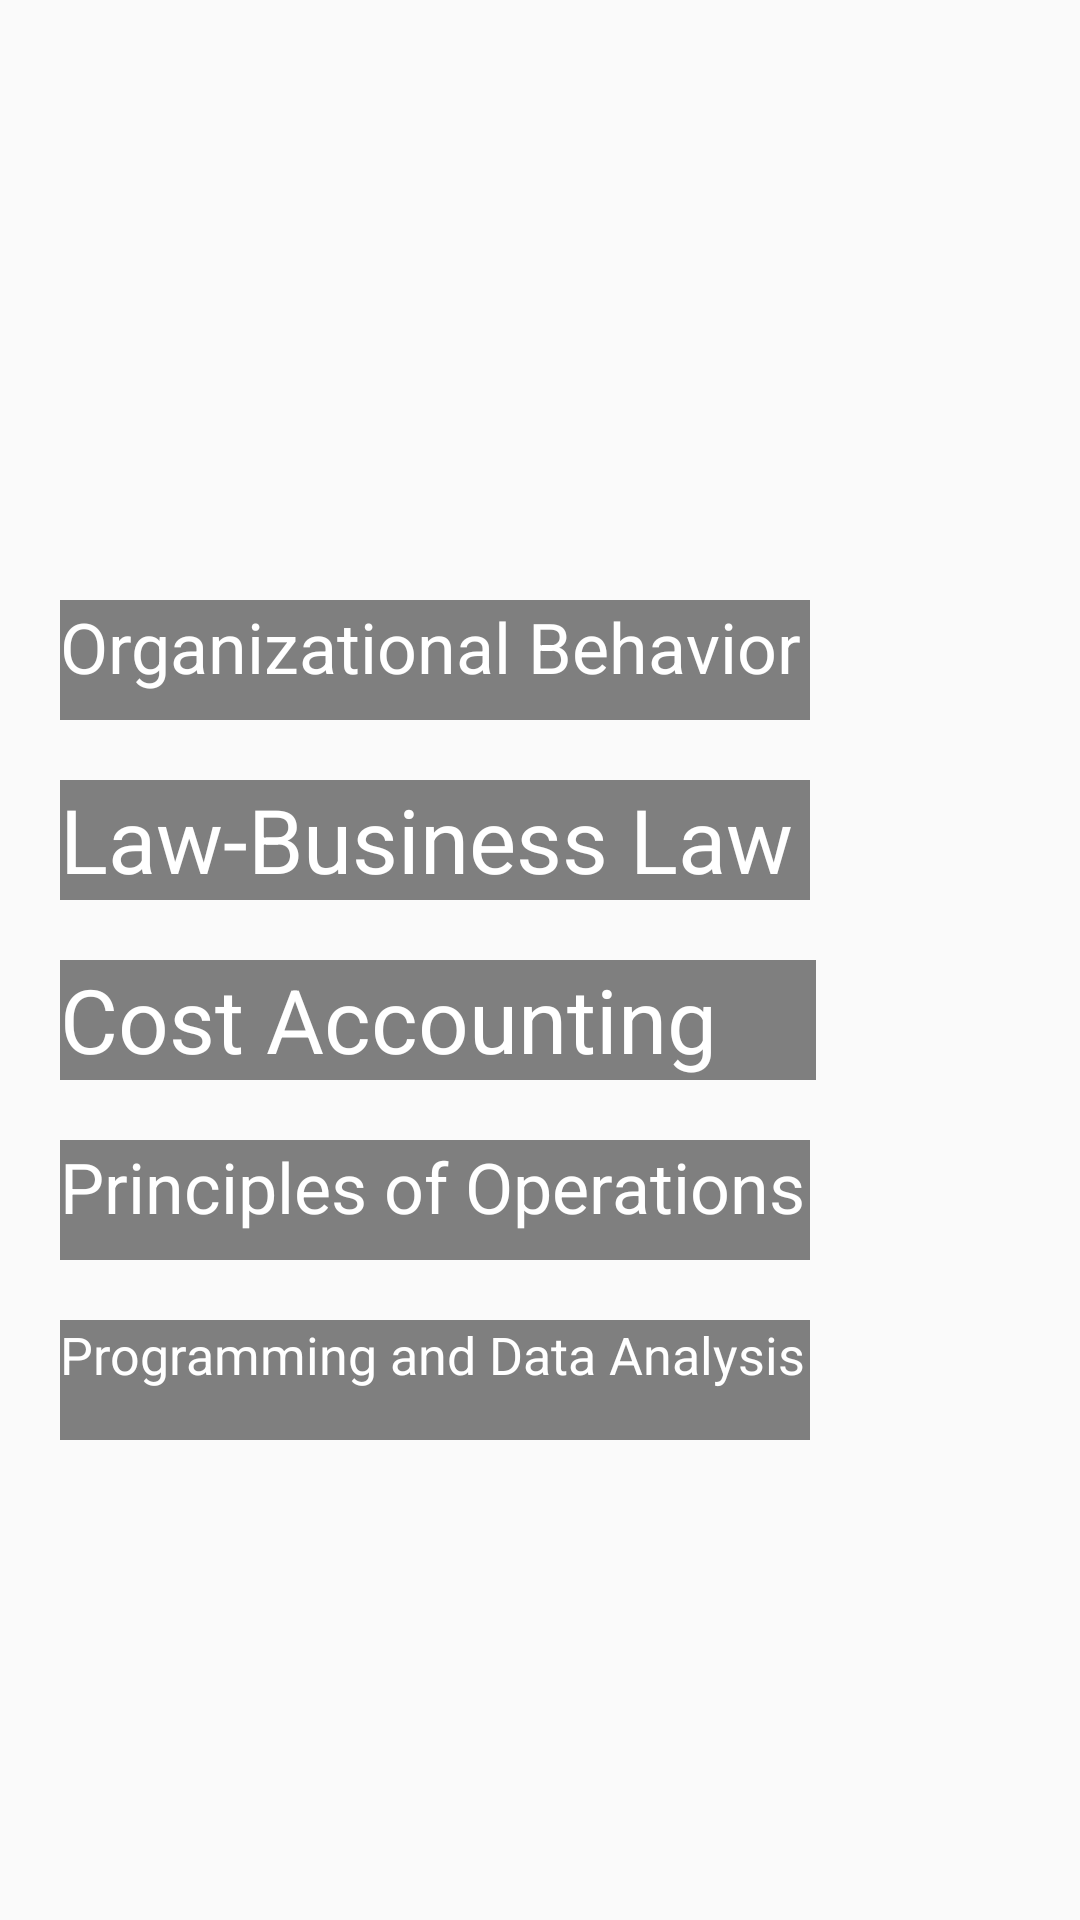

Produce the Android XML layout that renders to this screen, including the resource entries it uses.
<!-- AndroidManifest.xml: application theme AppTheme -->
<!-- res/layout/mg_course_4_semester.xml -->
<?xml version="1.0" encoding="utf-8"?>
<androidx.constraintlayout.widget.ConstraintLayout xmlns:android="http://schemas.android.com/apk/res/android"
    xmlns:app="http://schemas.android.com/apk/res-auto"
    xmlns:tools="http://schemas.android.com/tools"
    android:layout_width="match_parent"
    android:layout_height="match_parent"
    android:id="@+id/mg_4_semester_layout"
    android:background="@drawable/bg_mg"
    >




    <GridLayout
        android:layout_width="match_parent"
        android:layout_height="wrap_content"
        android:rowCount="5"
        app:layout_constraintEnd_toEndOf="parent"
        app:layout_constraintStart_toStartOf="parent"
        app:layout_constraintTop_toTopOf="parent"
        android:layout_marginTop="100dp"
        android:layout_marginLeft="20dp"
        >

        <TextView
            android:layout_column="0"
            android:layout_row="0"
            android:id="@+id/I2I"
            android:layout_width="250dp"
            android:layout_height="40dp"
            android:layout_marginTop="100dp"
            android:autoSizeTextType="uniform"
            android:background="@color/cs"
            android:text="Organizational Behavior "
            android:textColor="@color/white"
            app:layout_constraintEnd_toEndOf="parent"
            app:layout_constraintStart_toStartOf="parent"
            app:layout_constraintTop_toTopOf="parent">

        </TextView>

        <TextView

            android:id="@+id/DS"
            android:layout_width="250dp"
            android:layout_height="40dp"
            android:layout_row="1"
            android:layout_column="0"
            android:layout_marginTop="20dp"
            android:autoSizeTextType="uniform"
            android:background="@color/cs"
            android:text="Law-Business Law "
            android:textColor="@color/white"
            app:layout_constraintEnd_toEndOf="parent"
            app:layout_constraintStart_toStartOf="parent"
            app:layout_constraintTop_toBottomOf="@+id/I2I">

        </TextView>

        <TextView
            android:layout_column="0"
            android:layout_row="2"
            android:id="@+id/I2CA"
            android:layout_width="252dp"
            android:layout_height="40dp"
            android:layout_marginTop="20dp"
            android:autoSizeTextType="uniform"
            android:background="@color/cs"
            android:text="Cost Accounting "
            android:textColor="@color/white"
            app:layout_constraintEnd_toEndOf="parent"
            app:layout_constraintStart_toStartOf="parent"
            app:layout_constraintTop_toBottomOf="@+id/DS">

        </TextView>

        <TextView
            android:layout_column="0"
            android:layout_row="3"
            android:id="@+id/FOP"
            android:layout_width="250dp"
            android:layout_height="40dp"
            android:layout_marginTop="20dp"
            android:autoSizeTextType="uniform"
            android:background="@color/cs"
            android:text="Principles of Operations  "
            android:textColor="@color/white"
            app:layout_constraintEnd_toEndOf="parent"
            app:layout_constraintStart_toStartOf="parent"
            app:layout_constraintTop_toBottomOf="@+id/I2CA">

        </TextView>

        <TextView
            android:layout_column="0"
            android:layout_row="4"
            android:id="@+id/English"
            android:layout_width="250dp"
            android:layout_height="40dp"
            android:layout_marginTop="20dp"
            android:autoSizeTextType="uniform"
            android:background="@color/cs"
            android:text="Programming and Data Analysis"
            android:textColor="@color/white"
            app:layout_constraintEnd_toEndOf="parent"
            app:layout_constraintStart_toStartOf="parent"
            app:layout_constraintTop_toBottomOf="@+id/FOP">

        </TextView>





    </GridLayout>




</androidx.constraintlayout.widget.ConstraintLayout>
<!-- resources referenced by this layout -->
<resources>
  <color name="cs">#7E000000</color>;
  <color name="white">#FFFFFFFF</color>
  <style name="AppTheme" parent="Base.Theme.AppCompat.Light.DarkActionBar">
          
          
      </style>
</resources>
